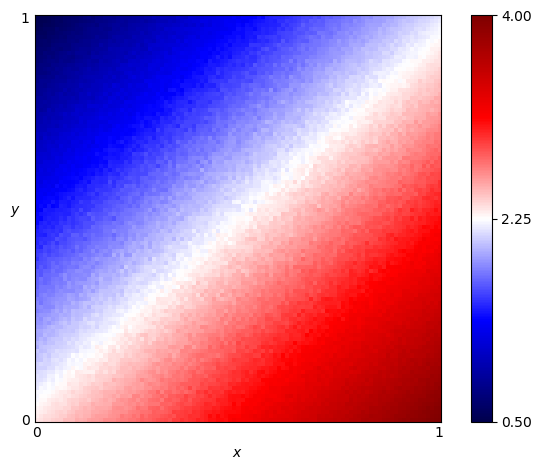

Data behind this chart, as committed beside it:
x, y, score
0.0, 0.0, 2.335
0.0, 0.01, 2.308
0.0, 0.02, 2.291
0.0, 0.03, 2.278
0.0, 0.04, 2.26
0.0, 0.05, 2.227
0.0, 0.06, 2.21
0.0, 0.07, 2.223
0.0, 0.08, 2.178
0.0, 0.09, 2.164
0.0, 0.1, 2.154
0.0, 0.11, 2.141
0.0, 0.12, 2.116
0.0, 0.13, 2.099
0.0, 0.14, 2.087
0.0, 0.15, 2.046
0.0, 0.16, 2.044
0.0, 0.17, 2.06
0.0, 0.18, 1.97
0.0, 0.19, 2.001
0.0, 0.2, 1.957
0.0, 0.21, 1.938
0.0, 0.22, 1.955
0.0, 0.23, 1.921
0.0, 0.24, 1.89
0.0, 0.25, 1.892
0.0, 0.26, 1.86
0.0, 0.27, 1.813
0.0, 0.28, 1.853
0.0, 0.29, 1.836
0.0, 0.3, 1.807
0.0, 0.31, 1.751
0.0, 0.32, 1.75
0.0, 0.33, 1.725
0.0, 0.34, 1.708
0.0, 0.35, 1.713
0.0, 0.36, 1.697
0.0, 0.37, 1.677
0.0, 0.38, 1.629
0.0, 0.39, 1.625
0.0, 0.4, 1.565
0.0, 0.41, 1.591
0.0, 0.42, 1.576
0.0, 0.43, 1.529
0.0, 0.44, 1.507
0.0, 0.45, 1.513
0.0, 0.46, 1.497
0.0, 0.47, 1.471
0.0, 0.48, 1.453
0.0, 0.49, 1.394
0.0, 0.5, 1.404
0.0, 0.51, 1.395
0.0, 0.52, 1.355
0.0, 0.53, 1.355
0.0, 0.54, 1.381
0.0, 0.55, 1.339
0.0, 0.56, 1.33
0.0, 0.57, 1.282
0.0, 0.58, 1.294
0.0, 0.59, 1.266
... 10,141 more rows
